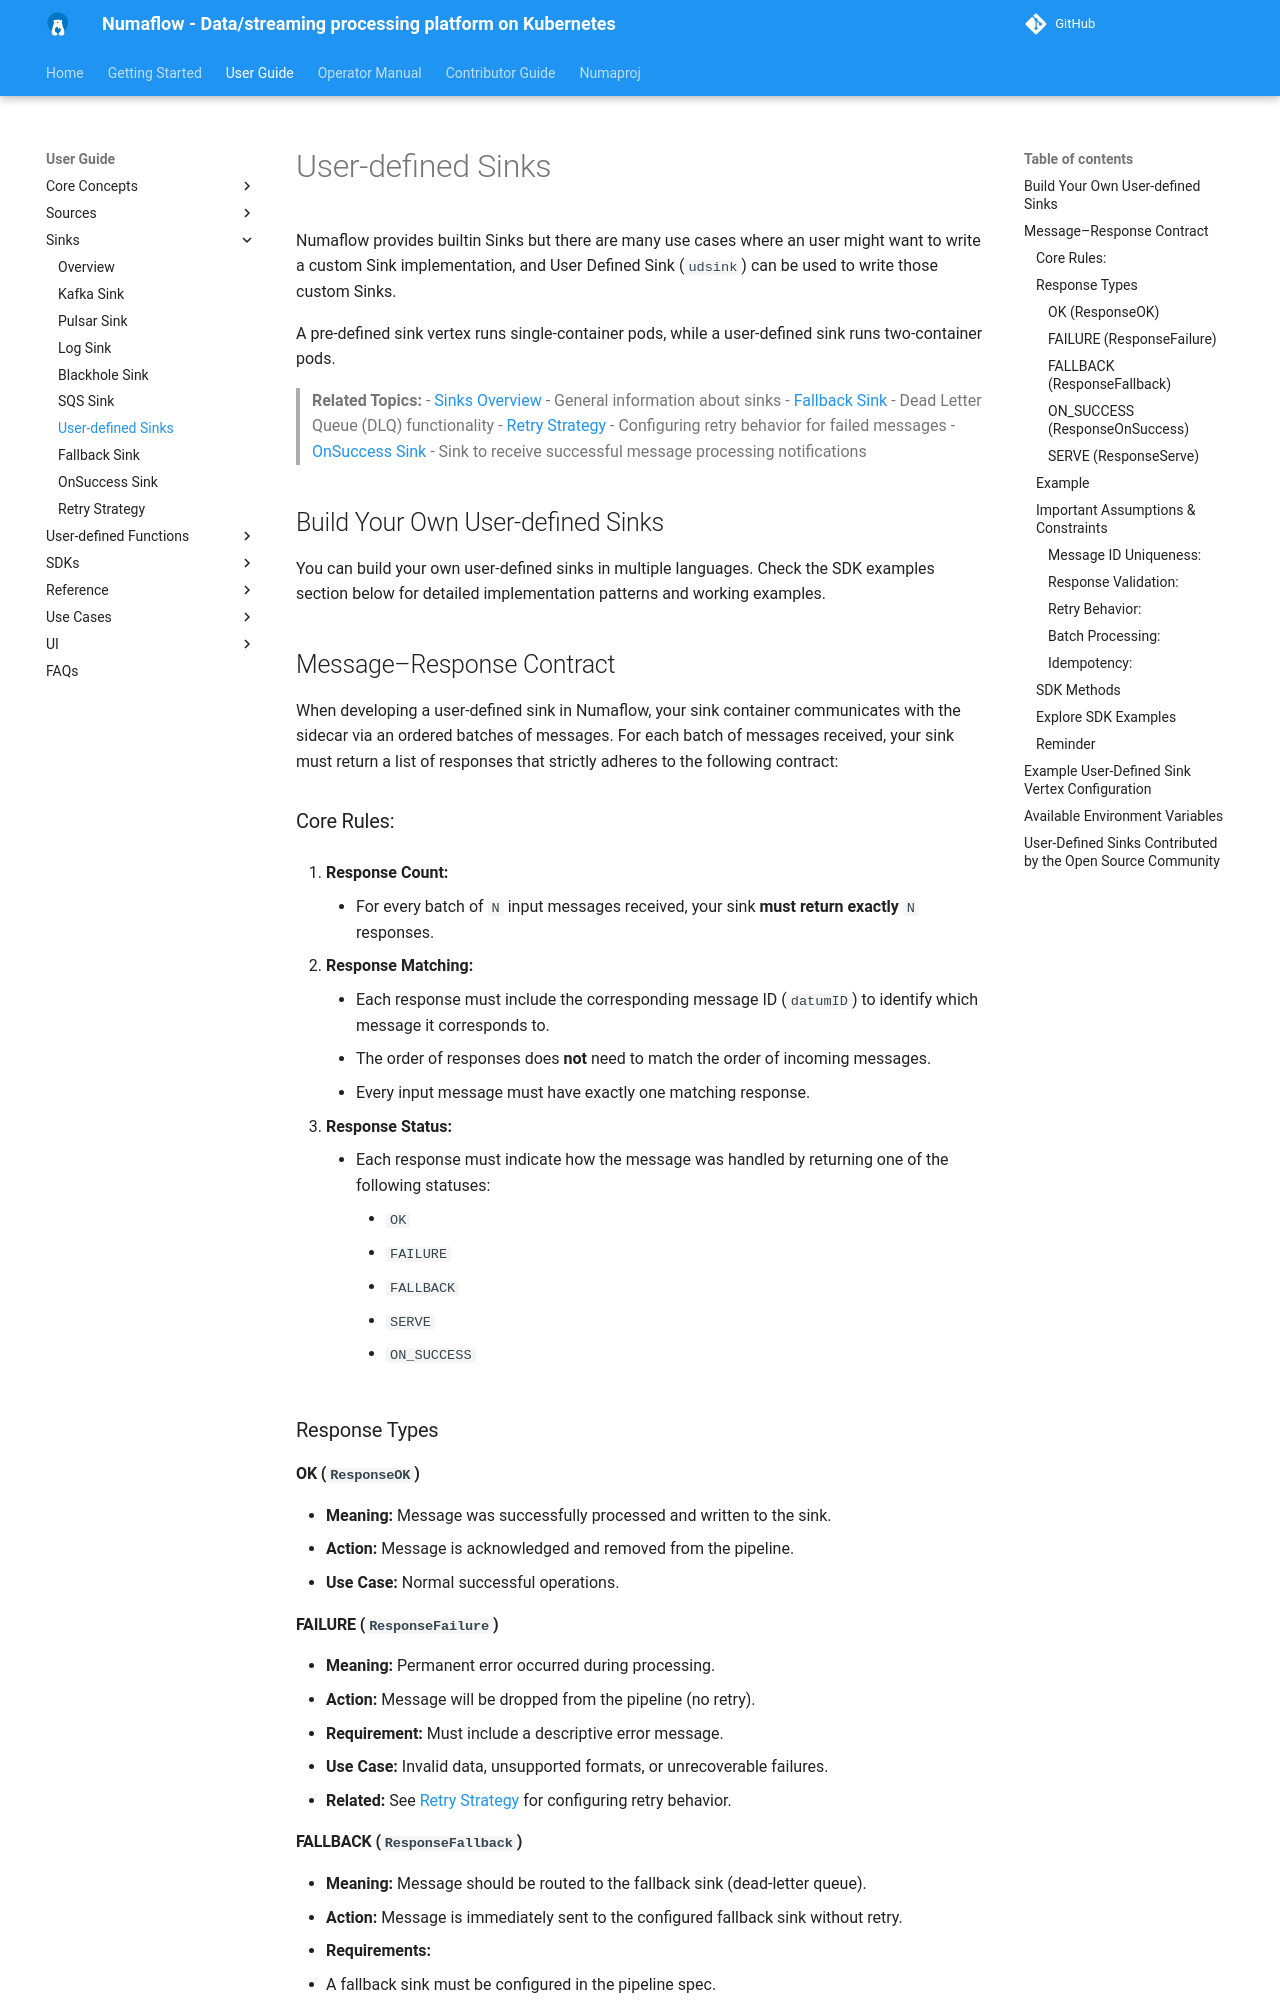

repository: numaproj/numaflow · page: user-guide/sinks/user-defined-sinks/index.html · generator: mkdocs

# User-defined Sinks

Numaflow provides builtin Sinks but there are many use cases where an user might want to write a custom Sink implementation, and User Defined Sink (`udsink`) can be used to write those custom Sinks.


A pre-defined sink vertex runs single-container pods, while a user-defined sink runs two-container pods.

> **Related Topics:**
> - [Sinks Overview](./overview.md) - General information about sinks
> - [Fallback Sink](./fallback.md) - Dead Letter Queue (DLQ) functionality
> - [Retry Strategy](./retry-strategy.md) - Configuring retry behavior for failed messages
> - [OnSuccess Sink](./on-success.md) - Sink to receive successful message processing notifications

## Build Your Own User-defined Sinks

You can build your own user-defined sinks in multiple languages. Check the SDK examples section below for detailed implementation patterns and working examples.

## Message–Response Contract

When developing a user-defined sink in Numaflow, your sink container communicates with the sidecar via an ordered batches of messages. For each batch of messages received, your sink must return a list of responses that strictly adheres to the following contract:

### Core Rules:

1. **Response Count:**
    - For every batch of `N` input messages received, your sink **must return exactly** `N` responses.

2. **Response Matching:**
    - Each response must include the corresponding message ID (`datumID`) to identify which message it corresponds to.
    - The order of responses does **not** need to match the order of incoming messages.
    - Every input message must have exactly one matching response.

3. **Response Status:**
    - Each response must indicate how the message was handled by returning one of the following statuses:
        - `OK`
        - `FAILURE`
        - `FALLBACK`
        - `SERVE`
        - `ON_SUCCESS`

### Response Types

#### **OK** (`ResponseOK`)
- **Meaning:** Message was successfully processed and written to the sink.
- **Action:** Message is acknowledged and removed from the pipeline.
- **Use Case:** Normal successful operations.

#### **FAILURE** (`ResponseFailure`)
- **Meaning:** Permanent error occurred during processing.
- **Action:** Message will be dropped from the pipeline (no retry).
- **Requirement:** Must include a descriptive error message.
- **Use Case:** Invalid data, unsupported formats, or unrecoverable failures.
- **Related:** See [Retry Strategy](./retry-strategy.md) for configuring retry behavior.

#### **FALLBACK** (`ResponseFallback`)
- **Meaning:** Message should be routed to the fallback sink (dead-letter queue).
- **Action:** Message is immediately sent to the configured fallback sink without retry.
- **Requirements:** 
  - A fallback sink must be configured in the pipeline spec.
  - Fallback responses **must not** return further fallback, on-success or serve statuses.
- **Use Case:** Messages that cannot be processed by the primary sink but should be preserved.
- **Related:** See [Fallback Sink](./fallback.md) for detailed configuration.

#### **ON_SUCCESS** (`ResponseOnSuccess`)
- **Meaning:** Message should be routed to the on-success sink.
- **Action:** Message is immediately sent to the configured on-success sink without retry.
- **Requirements:**
    - An on-success sink must be configured in the pipeline spec.
    - OnSuccess responses **must not** return further fallback, on-success, or serve statuses.
- **Use Case:** Notify downstream through on-success sink of the successful processing of a message (e.g., send a kafka message after writing to the primary DB sink) .
- **Related:** See [OnSuccess Sink](./on-success.md) for detailed configuration.

#### **SERVE** (`ResponseServe`)
- **Meaning:** Message should be stored in the serving store for later retrieval.
- **Action:** Message is stored in the configured serving store (e.g., NATS or user-defined).
- **Requirements:** Serving store must be configured in the pipeline spec.
- **Use Case:** Storing results for serving pipelines or caching responses.

###  Example

If the input batch is:

```json
[
  {"id": "d1", "value": "event 1"},
  {"id": "d2", "value": "event 2"},
  {"id": "d3", "value": "event 3"}
]
```

Then your response must be:

```json
[
  {"id": "d1", "status": "OK"},
  {"id": "d2", "status": "FAILURE", "err_msg": "Invalid format"},
  {"id": "d3", "status": "FALLBACK"}
]
```

###  Important Assumptions & Constraints

#### **Message ID Uniqueness:**
- Within a single sink iterator, no duplicate datumIDs exist.
- Message IDs are unique across the entire pipeline for correct tracking.
